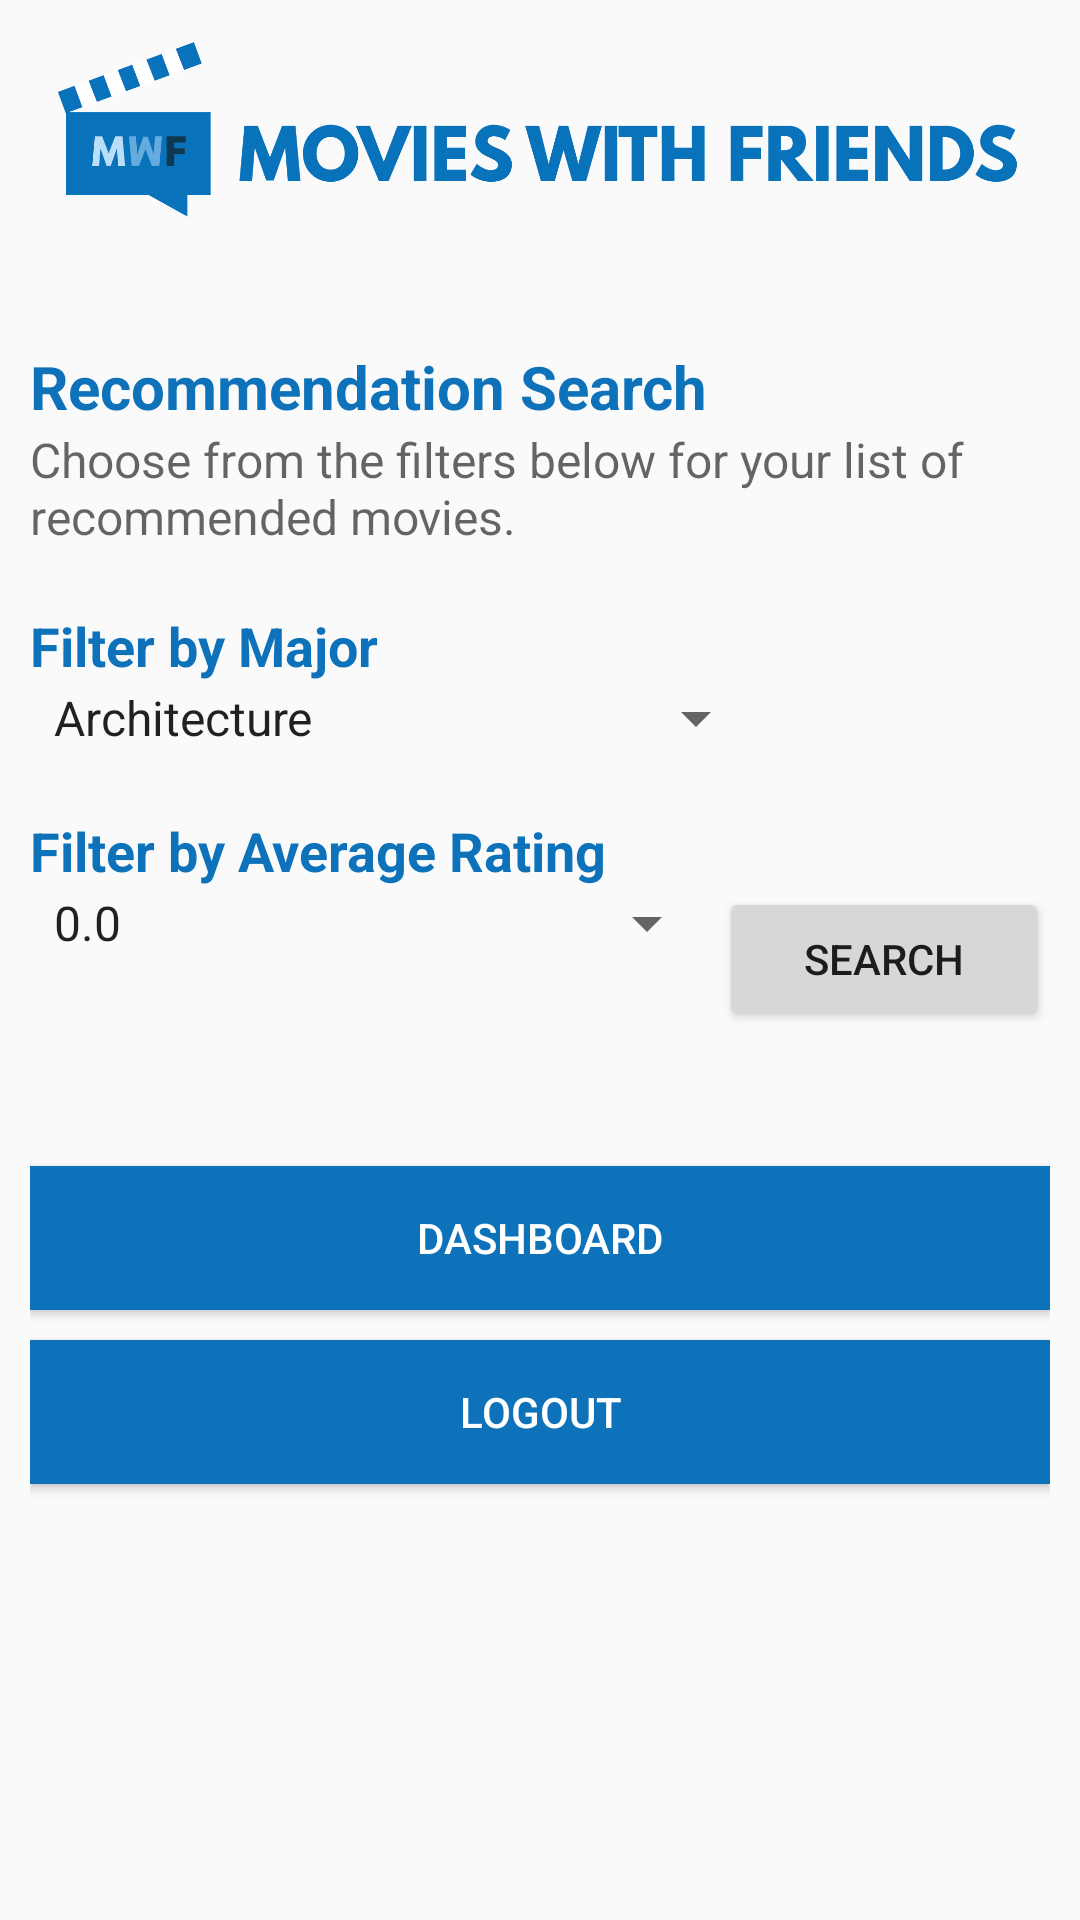

The Android layout XML behind this screen, and the referenced resources:
<!-- AndroidManifest.xml: application theme AppTheme -->
<!-- res/layout/activity_rec_search.xml -->
<?xml version="1.0" encoding="utf-8"?>
<ScrollView xmlns:android="http://schemas.android.com/apk/res/android"
    android:layout_width="match_parent"
    android:layout_height="match_parent">

    <LinearLayout
        android:orientation ="vertical"
        android:layout_height="match_parent"
        android:padding="10dp"
        android:layout_width="match_parent">

        <ImageView
            android:id="@+id/imageView"
            android:layout_width="match_parent"
            android:layout_height="100dp"
            android:src="@drawable/header2"
            android:layout_marginTop="-15dp"
            android:layout_marginLeft="-5dp"
            android:layout_marginBottom="20dp"
            android:baselineAlignBottom="false" />

        <TextView
            android:id="@+id/welcomeTxt1"
            android:layout_width="wrap_content"
            android:layout_height="wrap_content"
            android:textAppearance="?android:attr/textAppearanceMedium"
            android:text="Recommendation Search"
            android:textColor="@color/main"
            android:textStyle="bold"
            android:textSize="20dp" />

        <TextView
            android:id="@+id/welcomeTxt2"
            android:layout_width="wrap_content"
            android:layout_height="wrap_content"
            android:textAppearance="?android:attr/textAppearanceMedium"
            android:text="Choose from the filters below for your list of recommended movies."
            android:textSize="16dp" />


        <TextView
            android:layout_width="match_parent"
            android:layout_height="match_parent"
            android:textAppearance="?android:attr/textAppearanceMedium"
            android:text="Filter by Major"
            android:id="@+id/textView2"
            android:textColor="@color/main"
            android:textStyle="bold"
            android:textSize="18dp"
            android:layout_marginTop="20dp" />

        <Spinner
            android:layout_width="246dp"
            android:layout_height="wrap_content"
            android:id="@+id/majorFilt"
            android:entries="@array/major_options"
            android:layout_marginBottom="20dp" />

        <TextView
            android:layout_width="match_parent"
            android:layout_height="match_parent"
            android:textAppearance="?android:attr/textAppearanceMedium"
            android:text="Filter by Average Rating"
            android:id="@+id/textView"
            android:textColor="@color/main"
            android:textStyle="bold"
            android:textSize="18dp" />

        <LinearLayout
            android:orientation="horizontal"
            android:layout_width="match_parent"
            android:layout_height="match_parent"
            android:layout_marginBottom="45dp">

            <Spinner
                android:layout_width="175dp"
                android:layout_height="wrap_content"
                android:id="@+id/ratingFilt"
                android:entries="@array/rating_options"
                android:layout_weight="0.65" />

            <Button
                android:id="@+id/bRSearch"
                style="?android:attr/buttonStyleSmall"
                android:layout_width="wrap_content"
                android:layout_height="wrap_content"
                android:text="Search"
                android:layout_weight="0.39"
                android:layout_gravity="center_vertical|right" />
        </LinearLayout>

        <Button
            android:id="@+id/bDash"
            android:text="Dashboard"
            android:layout_marginBottom="10dp"
            android:background="@color/main"
            android:textColor="@color/white"
            android:layout_width="match_parent"
            android:layout_height="wrap_content" />

        <Button
            android:id="@+id/bLog"
            android:text="Logout"
            android:layout_marginBottom="10dp"
            android:background="@color/main"
            android:textColor="@color/white"
            android:layout_width="match_parent"
            android:layout_height="wrap_content" />

    </LinearLayout>

</ScrollView>
<!-- resources referenced by this layout -->
<resources>
  <string-array name="major_options">
          <item>Architecture</item>
          <item>Industrial Design</item>
          <item>Landscape Architecture</item>
          <item>Computational Media</item>
          <item>Computer Science</item>
          <item>Aerospace Engineering</item>
          <item>Biomedical Engineering</item>
          <item>Chemical Engineering</item>
          <item>Civil Engineering</item>
          <item>Computer Engineering</item>
          <item>Electrical Engineering</item>
          <item>Environmental Engineering</item>
          <item>Industrial Engineering</item>
          <item>Materials Science and Engineering</item>
          <item>Mechanical Engineering</item>
          <item>Middle School Education Engineering</item>
          <item>Nuclear Engineering</item>
          <item>Business Administration</item>
          <item>Turfgrass Management</item>
          <item>Economics</item>
          <item>Furnishings and Interiors</item>
          <item>History, Technology, and Society</item>
          <item>International Affairs</item>
          <item>International Affairs and Modern Language</item>
          <item>Literature, Media, and Communication</item>
          <item>Public Policy</item>
          <item>Applied Mathematics</item>
          <item>Applied Physics</item>
          <item>Biochemistry</item>
          <item>Biology</item>
          <item>Chemistry</item>
          <item>Earth and Atmospheric Sciences</item>
          <item>Fisheries and Wildlife</item>
          <item>Forestry</item>
          <item>Psychology</item>
      </string-array>
  <string-array name="rating_options">
          <item>0.0</item>
          <item>0.5</item>
          <item>1.0</item>
          <item>1.5</item>
          <item>2.0</item>
          <item>2.5</item>
          <item>3.0</item>
          <item>3.5</item>
          <item>4.0</item>
          <item>4.5</item>
          <item>5.0</item>
      </string-array>
  <color name="main">#0d72ba</color>
  <color name="white">#ffffff</color>
  <!-- drawable header2: png bitmap (drawable, 30458 bytes) -->
  <style name="AppTheme" parent="Theme.AppCompat.Light.DarkActionBar">
          
          <item name="windowActionBar">false</item>
          <item name="windowNoTitle">true</item>
          <item name="colorPrimary">@color/main</item>
          <item name="colorPrimaryDark">@color/colorPrimaryDark</item>
          <item name="colorAccent">@color/main</item>
      </style>
  <color name="colorPrimaryDark">#094e80</color>
</resources>
